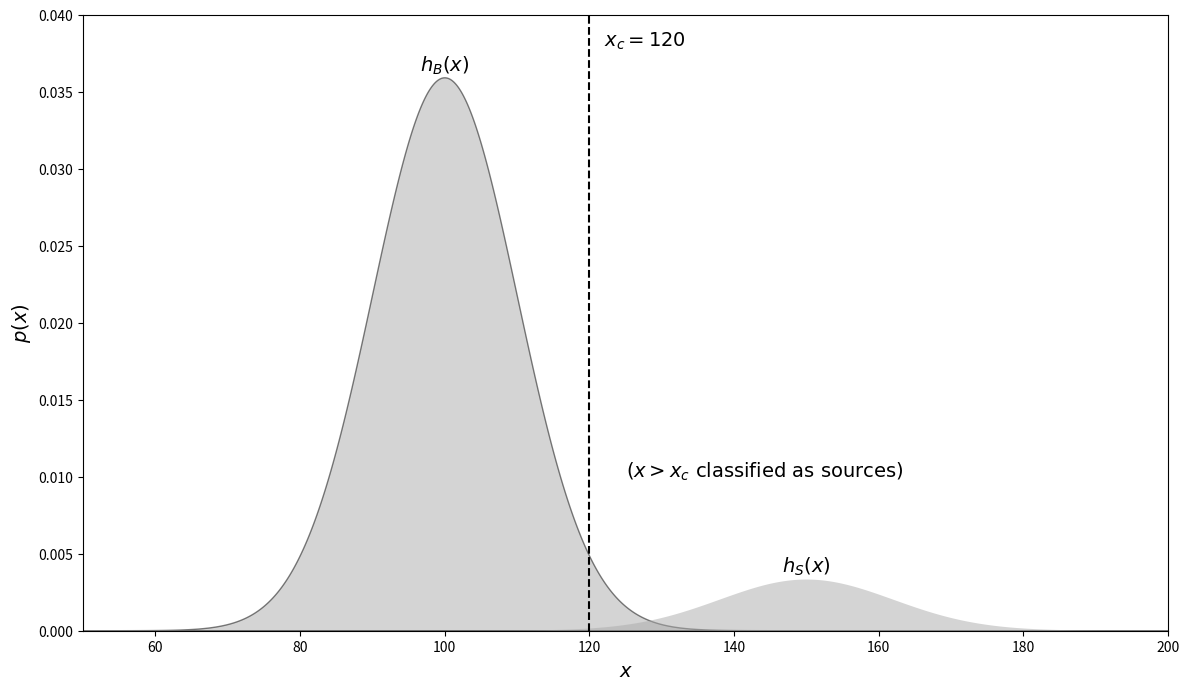
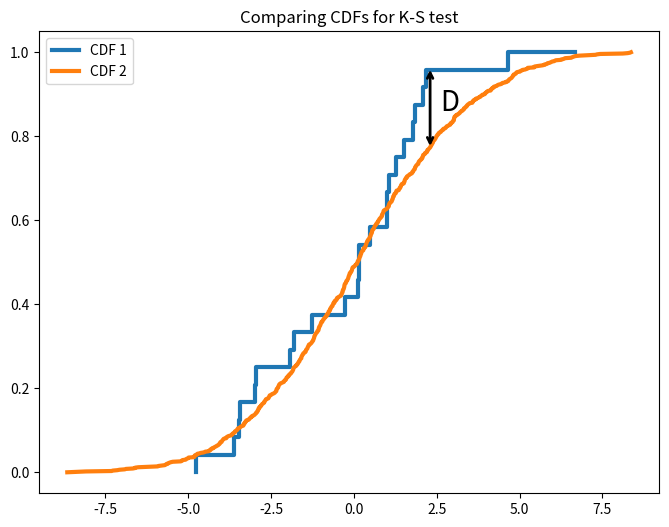

Recreate these plots in Python, in order. (Note: this script raises an exception after producing the figures.)
import numpy as np
from matplotlib import pyplot as plt

from scipy.stats import norm

# Generate and draw the curves
x = np.linspace(50, 200, 1000)
p1 = 0.9 * norm(100, 10).pdf(x)
p2 = 0.1 * norm(150, 12).pdf(x)

# plot the distributions
fig, ax = plt.subplots(figsize=(14, 8))
ax.fill(x, p1, ec='k', fc='#AAAAAA', alpha=0.5)
ax.fill(x, p2, '-k', fc='#AAAAAA', alpha=0.5)

# plot x_c = 120
ax.plot([120, 120], [0.0, 0.04], '--k')

ax.text(100, 0.036, r'$h_B(x)$', ha='center', va='bottom', fontsize = 14)
ax.text(150, 0.0035, r'$h_S(x)$', ha='center', va='bottom', fontsize = 14)
ax.text(122, 0.039, r'$x_c=120$', ha='left', va='top', fontsize = 14)
ax.text(125, 0.01, r'$(x > x_c\ {\rm classified\ as\ sources})$', fontsize = 14)

ax.set_xlim(50, 200)
ax.set_ylim(0, 0.04)

ax.set_xlabel('$x$', fontsize = 14)
ax.set_ylabel('$p(x)$', fontsize = 14)
plt.show()

from scipy import stats

np.random.seed(4)
plt.figure(figsize=(8, 6))

plt.step(np.sort(stats.norm.rvs(0,3,25)), np.linspace(0, 1, 25) ,lw = 3)
plt.plot(np.sort(stats.norm.rvs(0,3,1000)), np.linspace(0, 1, 1000), lw=3)

plt.annotate("", xy=(2.3, 0.965), xytext=(2.3, 0.77),
            arrowprops=dict(arrowstyle="<->",lw=2))

plt.text(2.6,0.86, "D", fontsize = 20)

plt.legend(['CDF 1', 'CDF 2'])
plt.title('Comparing CDFs for K-S test')
plt.show()

# ask if a sample is from a certain kind of distribution
np.random.seed(0)
vals = np.random.normal(loc=0, scale=1, size= 1000)

print(f'Normal: {stats.kstest(vals, "norm")}')
print(f'Uniform: {stats.kstest(vals, "uniform")}')


# ask if two samples come from the same underlying distribution

np.random.seed(0)
sample1 = np.random.uniform(low=0.0, high=1.0,size=100)
sample2 = np.random.normal(loc=0.0, scale=1.0,size=110)
sample3 = np.random.normal(loc=0.0, scale=1.0,size=95)

print(f'Uniform vs. Normal: {stats.ks_2samp(sample1, sample2)}')
print(f'Normal vs. Normal: {stats.ks_2samp(sample2, sample3)}')

from astroML.stats import mean_sigma, median_sigmaG

# create distributions
np.random.seed(1)
normal_vals = stats.norm(0, 1).rvs(10000) # singular Gaussian

dual_vals = stats.norm(0, 1).rvs(10000)
dual_vals[:4000] = stats.norm(3,2).rvs(4000) # mixture of two Gaussians

x = np.linspace(-4, 10, 1000)
normal_pdf = stats.norm(0, 1).pdf(x) # pdf for singular Gaussian
dual_pdf = 0.6 * stats.norm(0, 1).pdf(x) + 0.4 * stats.norm(3, 2).pdf(x) 
#pdf for mixture of two Gaussians

vals = [normal_vals, dual_vals]
pdf = [normal_pdf, dual_pdf]
xlims = [(-4, 4), (-4, 10)]

# Compute the statistics and plot the results
fig = plt.figure(figsize=(8, 6))

for i in range(2):
    ax = fig.add_subplot(2,1,i+1)

    # compute statistics
    
    # Anderson-Darling test
    A2, sig, crit = stats.anderson(vals[i]) 
    
    # KS test
    D, pD = stats.kstest(vals[i], "norm")  
    
    # Shapiro test
    W, pW = stats.shapiro(vals[i])  
    
    mu, sigma = mean_sigma(vals[i], ddof=1)
    median, sigmaG = median_sigmaG(vals[i])


    # display results in a table
    print(70 * '_')
    print("  Kolmogorov-Smirnov test: D = %.2g  p = %.2g " % (D, pD))
    print("  Anderson-Darling test: A^2 = %.2g" % A2)
    print("    significance  | critical value ")
    print("    --------------|----------------")
    for j in range(len(sig)):
        print("    {0:.2f}          | {1:.1f}%".format(sig[j], crit[j]))
    print("  Shapiro-Wilk test: W = %.2g p = %.2g" % (W, pW))


    # plot a histogram
    ax.hist(vals[i], bins=50, density=True, histtype='stepfilled', alpha=0.5)
    ax.plot(x, pdf[i], '-k')
    ax.set_xlim(xlims[i])

    # print information on the plot
    info = "Anderson-Darling: $A^2 = %.2f$\n" % A2
    info += "Kolmogorov-Smirnov: $D = %.2g$\n" % D
    info += "Shapiro-Wilk: $W = %.2g$\n" % W
    ax.text(0.97, 0.97, info, ha='right', va='top', 
            transform=ax.transAxes, fontsize = 12)

    if i == 0:
        ax.set_ylim(0, 0.55)
        ax.tick_params(axis='x', labelsize=12)
        ax.tick_params(axis='y', labelsize=12)
    else:
        ax.set_ylim(0, 0.35)
        ax.set_xlabel('$x$', fontsize = 14)
        ax.tick_params(axis='x', labelsize=12)
        ax.tick_params(axis='y', labelsize=12)
        
    ax.set_ylabel('$p(x)$', fontsize = 14)





